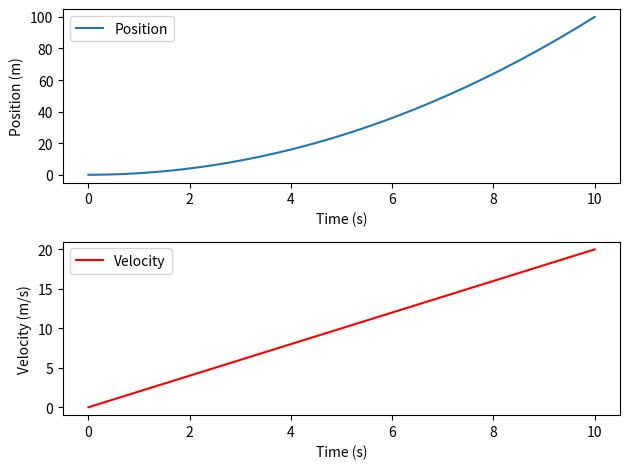

Recreate this plot in Python.
import numpy as np
import matplotlib.pyplot as plt

# 時間の設定
t = np.linspace(0, 10, 100)  # 0から10秒までを100等分

# 位置と速度の設定
x = t**2  # 例として、x = t^2
v = 2 * t  # 速度は位置の時間微分

# グラフの描画
plt.figure()
plt.subplot(2, 1, 1)
plt.plot(t, x, label='Position')
plt.xlabel('Time (s)')
plt.ylabel('Position (m)')
plt.legend()

plt.subplot(2, 1, 2)
plt.plot(t, v, label='Velocity', color='r')
plt.xlabel('Time (s)')
plt.ylabel('Velocity (m/s)')
plt.legend()

plt.tight_layout()
plt.show()
